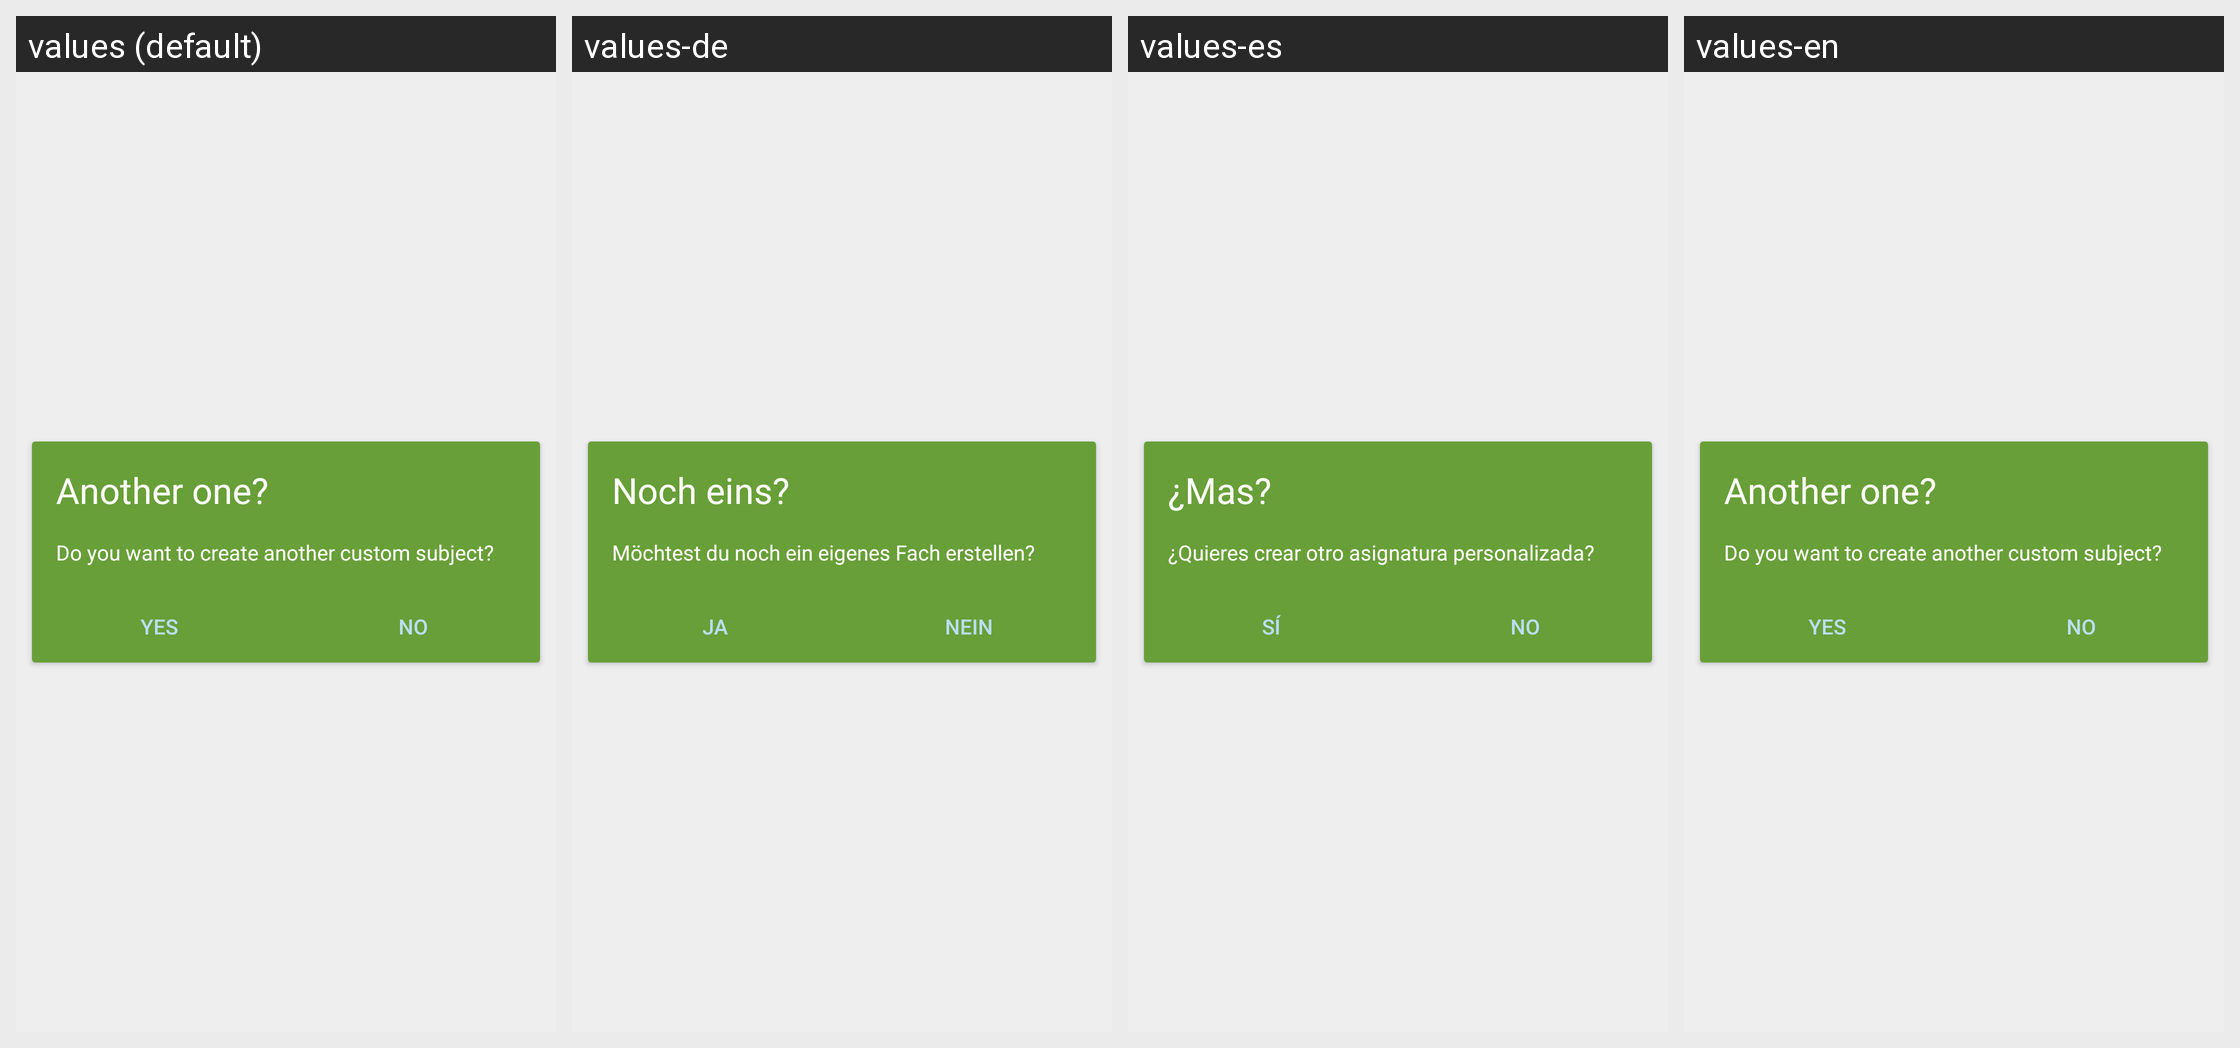

Strings drawn on this Android screen and how each of the app's shown locales translates them:
Android screen res/layout/fragment_another_custom_subject.xml rendered under 4 locales, left to right: values (default), values-de, values-es, values-en. Device: Nexus 5 (rendered at 1080×1920; each locale shown at half size, 540×960, under a caption strip naming it); theme AppTheme.
Strings drawn on this screen, with the default value and each locale's value (text and hints the layout hard-codes, and strings that could not be matched under every locale, appear in the picture but are not listed):

another_one_qm
  values: Another one?
  values-de: Noch eins?
  values-es: ¿Mas?
  values-en: Another one?

another_own_subject
  values: Do you want to create another custom subject?
  values-de: Möchtest du noch ein eigenes Fach erstellen?
  values-es: ¿Quieres crear otro asignatura personalizada?
  values-en: Do you want to create another custom subject?

yes
  values: yes
  values-de: ja
  values-es: sí
  values-en: yes

no
  values: No
  values-de: nein
  values-es: No
  values-en: No
